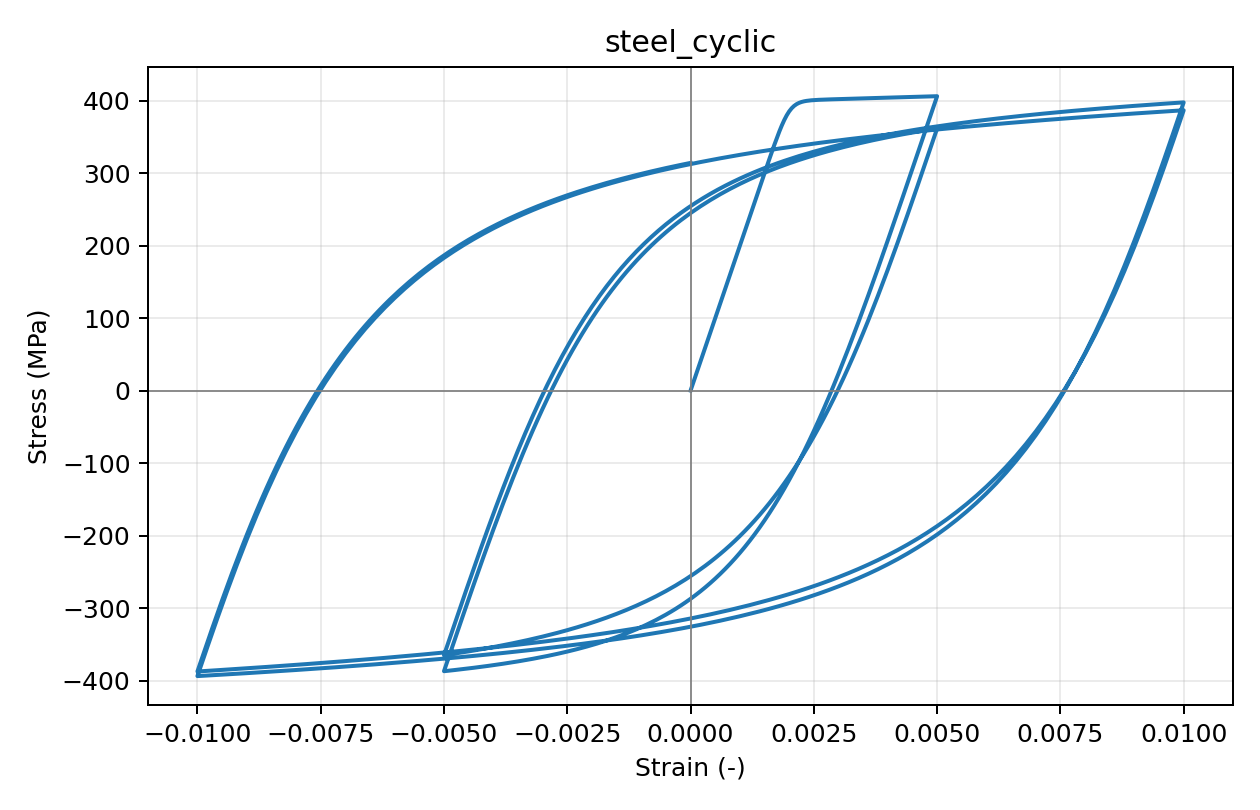

Data behind this chart, as committed beside it:
strain, stress_Pa, tangent_Pa
0.0, 0.0, 200000000000
5e-05, 10000000, 200000000000
0.0001, 20000000, 200000000000
0.00015, 30000000, 200000000000
0.0002, 40000000, 200000000000
0.00025, 50000000, 200000000000
0.0003, 60000000, 200000000000
0.00035, 70000000, 200000000000
0.0004, 80000000, 200000000000
0.00045, 90000000, 200000000000
0.0005, 100000000, 199999999997
0.00055, 110000000, 199999999983
0.0006, 120000000, 199999999919
0.00065, 130000000, 199999999658
0.0007, 140000000, 199999998702
0.00075, 150000000, 199999995505
0.0008, 159999999, 199999985638
0.00085, 169999998, 199999957229
0.0009, 179999994, 199999880334
0.00095, 189999984, 199999683313
0.001, 199999958, 199999202731
0.00105, 209999894, 199998081289
0.0011, 219999743, 199995567332
0.00115, 229999403, 199990133879
0.0012, 239998659, 199978776184
0.00125, 249997089, 199955752159
0.0013, 259993867, 199910381996
0.00135, 269987440, 199823299957
0.0014, 279974944, 199660230221
0.00145, 289951231, 199361934129
0.0015, 299907254, 198828506937
0.00155, 309827482, 197895933448
0.0016, 319685924, 196303443033
0.00165, 329440299, 193653373495
0.0017, 339024213, 189374061783
0.00175, 348338101, 182714624398
0.0018, 357241812, 172827397641
0.00185, 365554994, 159007562088
0.0019, 373073908, 141101558055
0.00195, 379609865, 119914803333
0.002, 385040639, 97260159853
0.00205, 389349665, 75418641577
0.0021, 392628379, 56296028376
0.00215, 395041384, 40868219318
0.0022, 396777981, 29188395733
0.00225, 398014206, 20741597661
0.0023, 398894147, 14816928909
0.00235, 399526600, 10738942110
0.0024, 399989629, 7960987532
0.00245, 400337533, 6077095159
0.0025, 400607405, 4800207724
0.00255, 400824346, 3932972997
0.0026, 401005279, 3341785322
0.00265, 401161613, 2936870118
0.0027, 401301057, 2658054143
0.00275, 401428841, 2464976514
0.0028, 401548527, 2330491182
0.00285, 401662557, 2236266707
0.0029, 401772615, 2169864450
0.00295, 401879865, 2122799678
... 841 more rows
